Run: headless pygame with SDL's dummy video driver; simulated clock (each Clock.tick advances the game by its frame time, no real sleeping); random seed 0; keys injected as events and as key.get_pressed() state; no mouse input.
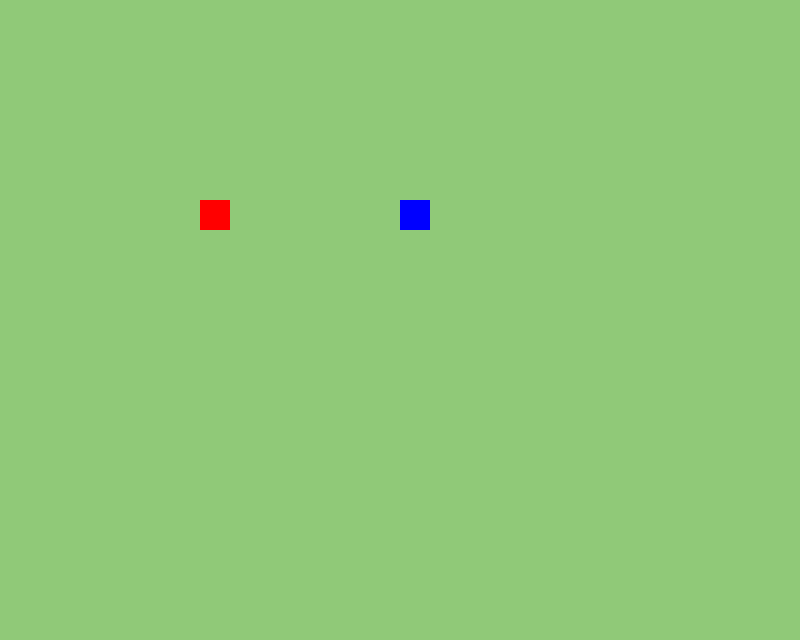
Frame 1 of 4 · flips 1–60 · no input
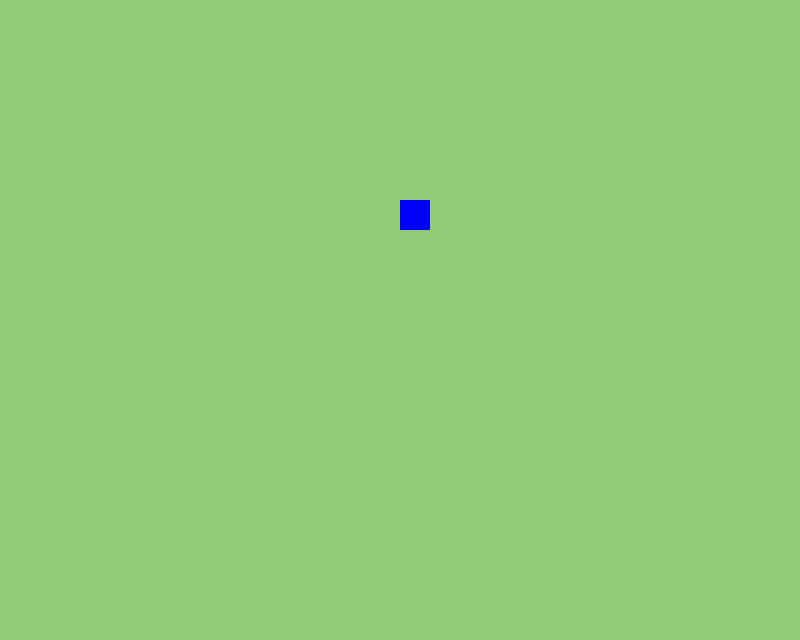
Frame 2 of 4 · flips 61–180 · tapped SPACE, RETURN · held RIGHT (→), D
Frame 3 of 4 · flips 181–300 · held DOWN (↓), S · screen unchanged from frame 2, image omitted
Frame 4 of 4 · flips 301–420 · held LEFT (←), A, UP (↑), W · screen unchanged from frame 3, image omitted

The pygame program that drew these frames:

import pygame

pygame.init()

SCREEN_WIDTH = 800
SCREEN_HEIGHT = int(SCREEN_WIDTH * 0.8)

screen = pygame.display.set_mode((SCREEN_WIDTH, SCREEN_HEIGHT))
pygame.display.set_caption('Simple Shooter Game')

clock = pygame.time.Clock()
FPS = 60

BG = (144, 201, 120)


def draw_bg():
    screen.fill(BG)


class Soldier(pygame.sprite.Sprite):
    def __init__(self, x, y, width, height, speed, color):
        pygame.sprite.Sprite.__init__(self)
        self.speed = speed
        self.direction_x = 0
        self.direction_y = 0
        self.rect = pygame.Rect(x, y, width, height)
        self.color = color

    def move(self, direction_x):
        self.direction_x = direction_x

    def update(self):
        self.rect.x += self.direction_x

    def draw(self):
        pygame.draw.rect(screen, self.color, self.rect)


player = Soldier(200, 200, 30, 30, 5, (255, 0, 0))
enemy = Soldier(400, 200, 30, 30, 5, (0, 0, 255))

run = True
while run:
    clock.tick(FPS)
    draw_bg()

    for event in pygame.event.get():
        if event.type == pygame.QUIT:
            run = False
        if event.type == pygame.KEYDOWN:
            if event.key == pygame.K_ESCAPE:
                run = False
            if event.key == pygame.K_LEFT:
                player.move(-player.speed)
            if event.key == pygame.K_RIGHT:
                player.move(player.speed)

    player.update()
    player.draw()
    enemy.draw()
    pygame.display.update()

pygame.quit()
